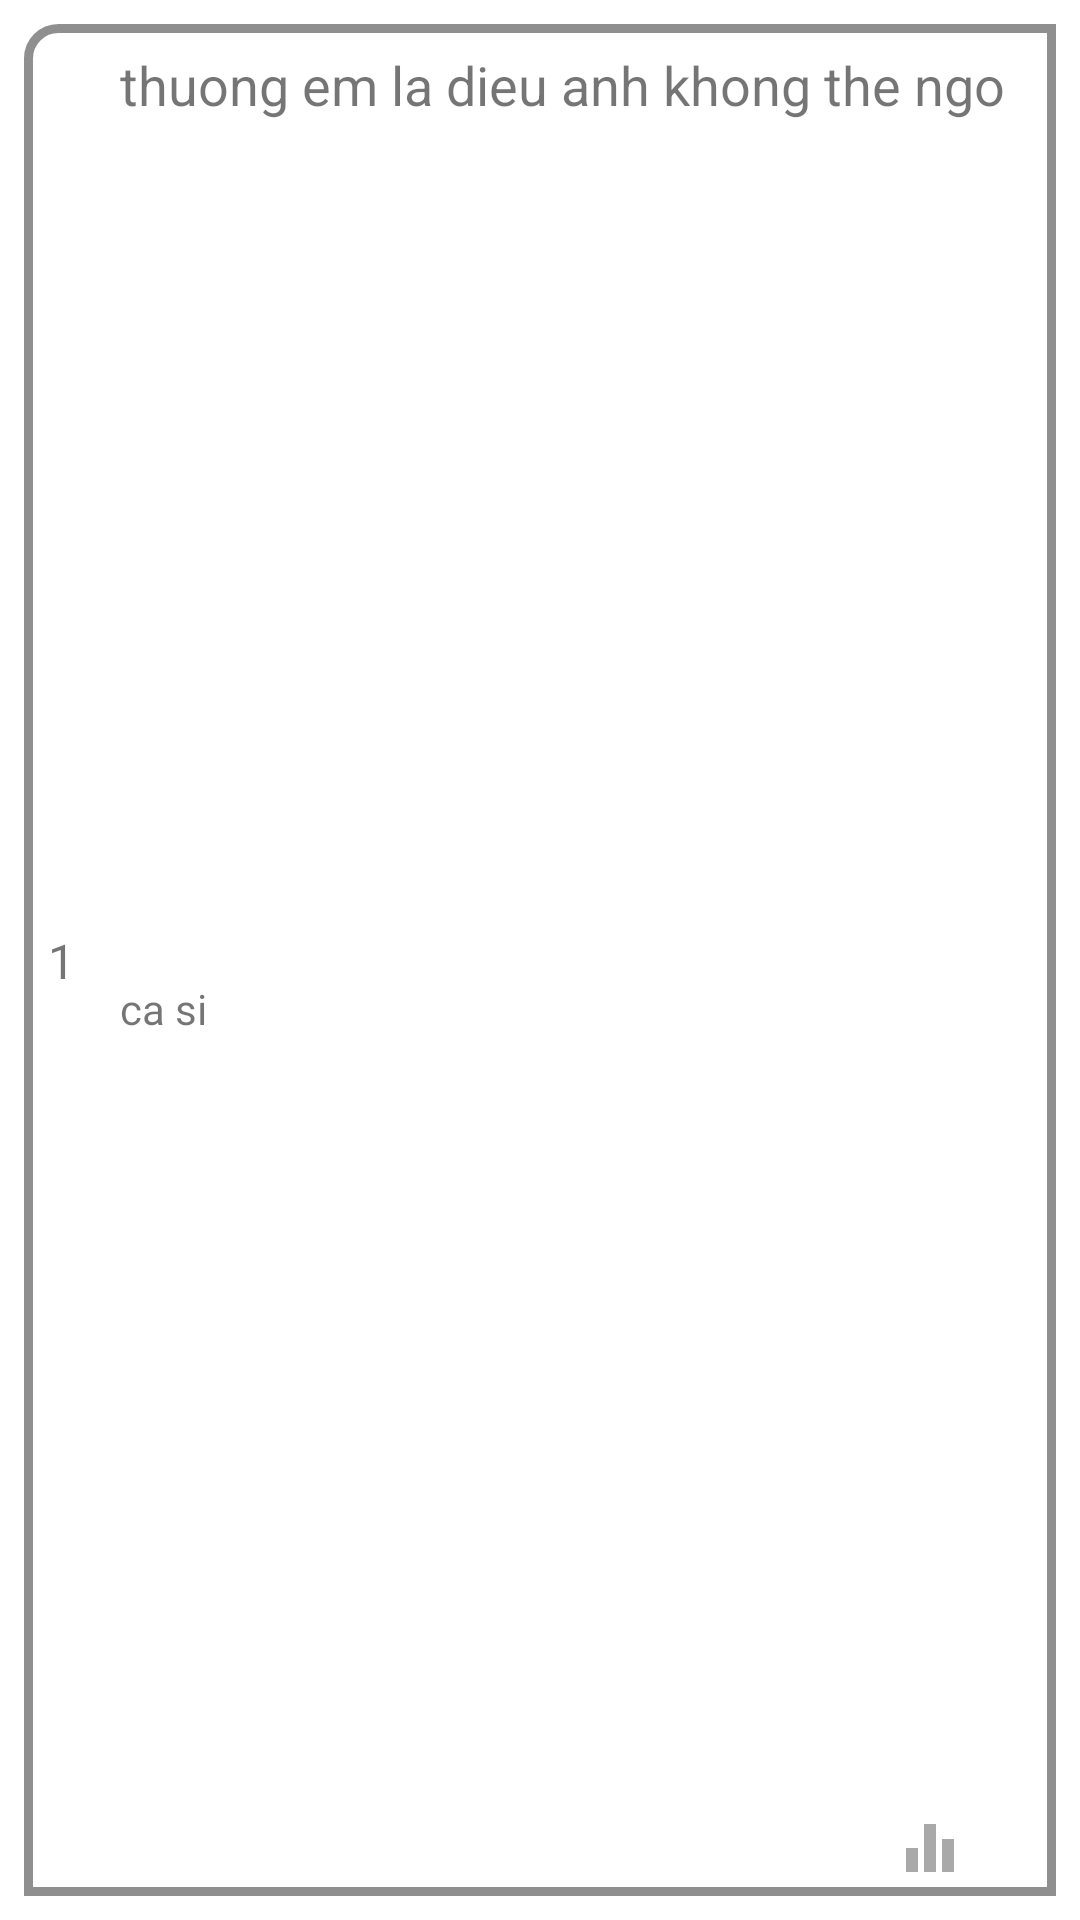

Write the Android layout XML for this screen, with the resource values it uses.
<!-- AndroidManifest.xml: application theme Theme.AppMp3 -->
<!-- res/layout/play_bai_hat_item.xml -->
<?xml version="1.0" encoding="utf-8"?>
<androidx.constraintlayout.widget.ConstraintLayout xmlns:android="http://schemas.android.com/apk/res/android"
    xmlns:app="http://schemas.android.com/apk/res-auto"
    xmlns:tools="http://schemas.android.com/tools"
    android:layout_width="match_parent"
    android:layout_height="wrap_content">













    <androidx.constraintlayout.widget.ConstraintLayout
        android:id="@+id/backgroundPlaynhac"
        android:layout_width="match_parent"
        android:layout_height="match_parent"
        android:layout_marginStart="8dp"
        android:layout_marginTop="8dp"
        android:layout_marginEnd="8dp"
        android:layout_marginBottom="8dp"
        android:background="@drawable/background_no_playnhac"
        app:layout_constraintBottom_toBottomOf="parent"
        app:layout_constraintEnd_toEndOf="parent"
        app:layout_constraintStart_toStartOf="parent"
        app:layout_constraintTop_toTopOf="parent">


        <TextView
            android:id="@+id/txtPlayBaiHatInDanhSach"
            android:layout_width="wrap_content"
            android:layout_height="wrap_content"
            android:layout_marginStart="15dp"
            android:layout_marginTop="8dp"
            android:text="thuong em la dieu anh khong the ngo"
            android:textSize="18sp"
            app:layout_constraintStart_toEndOf="@+id/txtPlayStt"
            app:layout_constraintTop_toTopOf="parent" />

        <TextView
            android:id="@+id/txtPlayCasiInDanhSach"
            android:layout_width="wrap_content"
            android:layout_height="wrap_content"
            android:layout_marginTop="8dp"
            android:layout_marginBottom="8dp"
            android:text="ca si"
            android:textSize="14sp"
            app:layout_constraintBottom_toBottomOf="parent"
            app:layout_constraintStart_toStartOf="@+id/txtPlayBaiHatInDanhSach"
            app:layout_constraintTop_toBottomOf="@+id/txtPlayBaiHatInDanhSach" />

        <TextView
            android:id="@+id/txtPlayStt"
            android:layout_width="wrap_content"
            android:layout_height="wrap_content"
            android:layout_marginStart="8dp"
            android:text="1"
            android:textSize="16sp"
            app:layout_constraintBottom_toBottomOf="parent"
            app:layout_constraintStart_toStartOf="parent"
            app:layout_constraintTop_toTopOf="parent" />

        <ImageView
            android:id="@+id/imageLoveInDanhSach"
            android:layout_width="wrap_content"
            android:layout_height="0dp"
            android:layout_marginEnd="10dp"
            app:layout_constraintBottom_toBottomOf="parent"
            app:layout_constraintEnd_toEndOf="parent"
            app:layout_constraintTop_toTopOf="parent"
            app:srcCompat="@drawable/iconlove" />

        <ImageView
            android:id="@+id/imageWaveSong"
            android:layout_width="wrap_content"
            android:layout_height="wrap_content"
            android:layout_marginEnd="20dp"
            android:layout_marginBottom="4dp"
            app:layout_constraintBottom_toBottomOf="parent"
            app:layout_constraintEnd_toStartOf="@+id/imageLoveInDanhSach"
            app:srcCompat="@drawable/ic_baseline_equalizer_24_gray" />

    </androidx.constraintlayout.widget.ConstraintLayout>

</androidx.constraintlayout.widget.ConstraintLayout>
<!-- resources referenced by this layout -->
<resources>
  <!-- drawable background_no_playnhac (drawable) -->
  <?xml version="1.0" encoding="utf-8"?>
  <shape xmlns:android="http://schemas.android.com/apk/res/android"
      android:shape="rectangle">
      <corners android:topLeftRadius="10dp"/>
      <stroke android:width="3dp"
          android:color="#70000000"/>
  
  </shape>
  <!-- drawable ic_baseline_equalizer_24_gray (drawable) -->
  <vector android:height="24dp" android:tint="#A9A9A9"
      android:viewportHeight="24" android:viewportWidth="24"
      android:width="24dp" xmlns:android="http://schemas.android.com/apk/res/android">
      <path android:fillColor="@android:color/white" android:pathData="M10,20h4L14,4h-4v16zM4,20h4v-8L4,12v8zM16,9v11h4L20,9h-4z"/>
  </vector>
  <style name="Theme.AppMp3" parent="Theme.MaterialComponents.DayNight.DarkActionBar">
          
          <item name="colorPrimary">@color/primaryColor</item>
          <item name="colorPrimaryVariant">@color/primaryDarkColor</item>
          <item name="colorOnPrimary">@color/white</item>
          
          <item name="colorSecondary">@color/teal_200</item>
          <item name="colorSecondaryVariant">@color/teal_700</item>
          <item name="colorOnSecondary">@color/black</item>
          
          <item name="android:statusBarColor" tools:targetApi="l">?attr/colorPrimaryVariant</item>
          
      </style>
  <color name="primaryColor">#ab47bc</color>
  <color name="primaryDarkColor">#790e8b</color>
  <color name="white">#FFFFFFFF</color>
  <color name="teal_200">#FF03DAC5</color>
  <color name="teal_700">#FF018786</color>
  <color name="black">#FF000000</color>
</resources>
